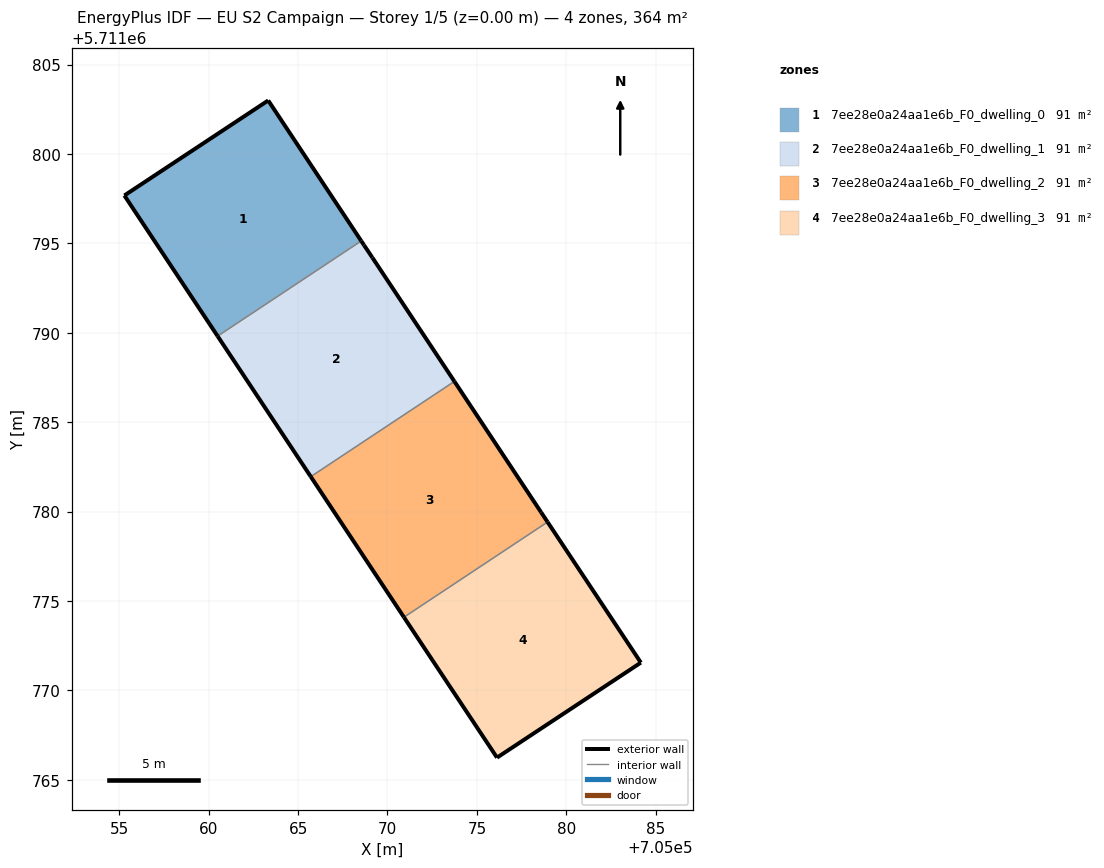
=== STOREY PLAN SPEC (per zone: floor XY polygon, exterior-wall plan segments, windows/doors) ===
zone 1: 7ee28e0a24aa1e6b_F0_dwelling_0  (90.9 m²)
  floor: (705068.53, 5711795.14) (705063.33, 5711803.00) (705055.28, 5711797.68) (705060.50, 5711789.82)
  exterior wall: (705060.50, 5711789.82) – (705055.28, 5711797.68)  [9.4 m]
  exterior wall: (705055.28, 5711797.68) – (705063.33, 5711803.00)  [9.6 m]
  exterior wall: (705063.33, 5711803.00) – (705068.53, 5711795.14)  [9.4 m]
  interior walls: 1
zone 2: 7ee28e0a24aa1e6b_F0_dwelling_1  (90.9 m²)
  floor: (705073.74, 5711787.28) (705069.15, 5711794.21) (705068.69, 5711794.91) (705068.53, 5711795.14) (705060.50, 5711789.82) (705065.71, 5711781.96)
  exterior wall: (705065.71, 5711781.96) – (705060.50, 5711789.82)  [9.4 m]
  exterior wall: (705068.53, 5711795.14) – (705068.69, 5711794.91)  [0.3 m]
  exterior wall: (705068.69, 5711794.91) – (705069.15, 5711794.21)  [0.8 m]
  exterior wall: (705069.15, 5711794.21) – (705073.74, 5711787.28)  [8.3 m]
  interior walls: 2
zone 3: 7ee28e0a24aa1e6b_F0_dwelling_2  (90.9 m²)
  floor: (705078.95, 5711779.42) (705078.59, 5711779.96) (705073.74, 5711787.28) (705065.71, 5711781.96) (705070.92, 5711774.09)
  exterior wall: (705070.92, 5711774.09) – (705065.71, 5711781.96)  [9.4 m]
  exterior wall: (705073.74, 5711787.28) – (705078.59, 5711779.96)  [8.8 m]
  exterior wall: (705078.59, 5711779.96) – (705078.95, 5711779.42)  [0.6 m]
  interior walls: 2
zone 4: 7ee28e0a24aa1e6b_F0_dwelling_3  (90.9 m²)
  floor: (705084.17, 5711771.55) (705078.95, 5711779.42) (705070.92, 5711774.09) (705076.13, 5711766.24)
  exterior wall: (705084.17, 5711771.55) – (705076.13, 5711766.24)  [9.6 m]
  exterior wall: (705076.13, 5711766.24) – (705070.92, 5711774.09)  [9.4 m]
  exterior wall: (705078.95, 5711779.42) – (705084.17, 5711771.55)  [9.4 m]
  interior walls: 1

=== DERIVED (storey summary) ===
Building: EU S2 Campaign
Storey: 1 of 5  (floor level z = 0.00 m)
Storey gross floor area: 363.6 m²
Zones on this storey: 4
  - 7ee28e0a24aa1e6b_F0_dwelling_0: floor 90.9 m²; exterior wall 28.5 m (85.5 m²); WWR 0.0%
  - 7ee28e0a24aa1e6b_F0_dwelling_1: floor 90.9 m²; exterior wall 18.9 m (56.6 m²); WWR 0.0%
  - 7ee28e0a24aa1e6b_F0_dwelling_2: floor 90.9 m²; exterior wall 18.9 m (56.6 m²); WWR 0.0%
  - 7ee28e0a24aa1e6b_F0_dwelling_3: floor 90.9 m²; exterior wall 28.5 m (85.5 m²); WWR 0.0%
Zone adjacency (shared interzone walls):
  - 7ee28e0a24aa1e6b_F0_dwelling_0 ↔ 7ee28e0a24aa1e6b_F0_dwelling_1
  - 7ee28e0a24aa1e6b_F0_dwelling_1 ↔ 7ee28e0a24aa1e6b_F0_dwelling_2
  - 7ee28e0a24aa1e6b_F0_dwelling_2 ↔ 7ee28e0a24aa1e6b_F0_dwelling_3